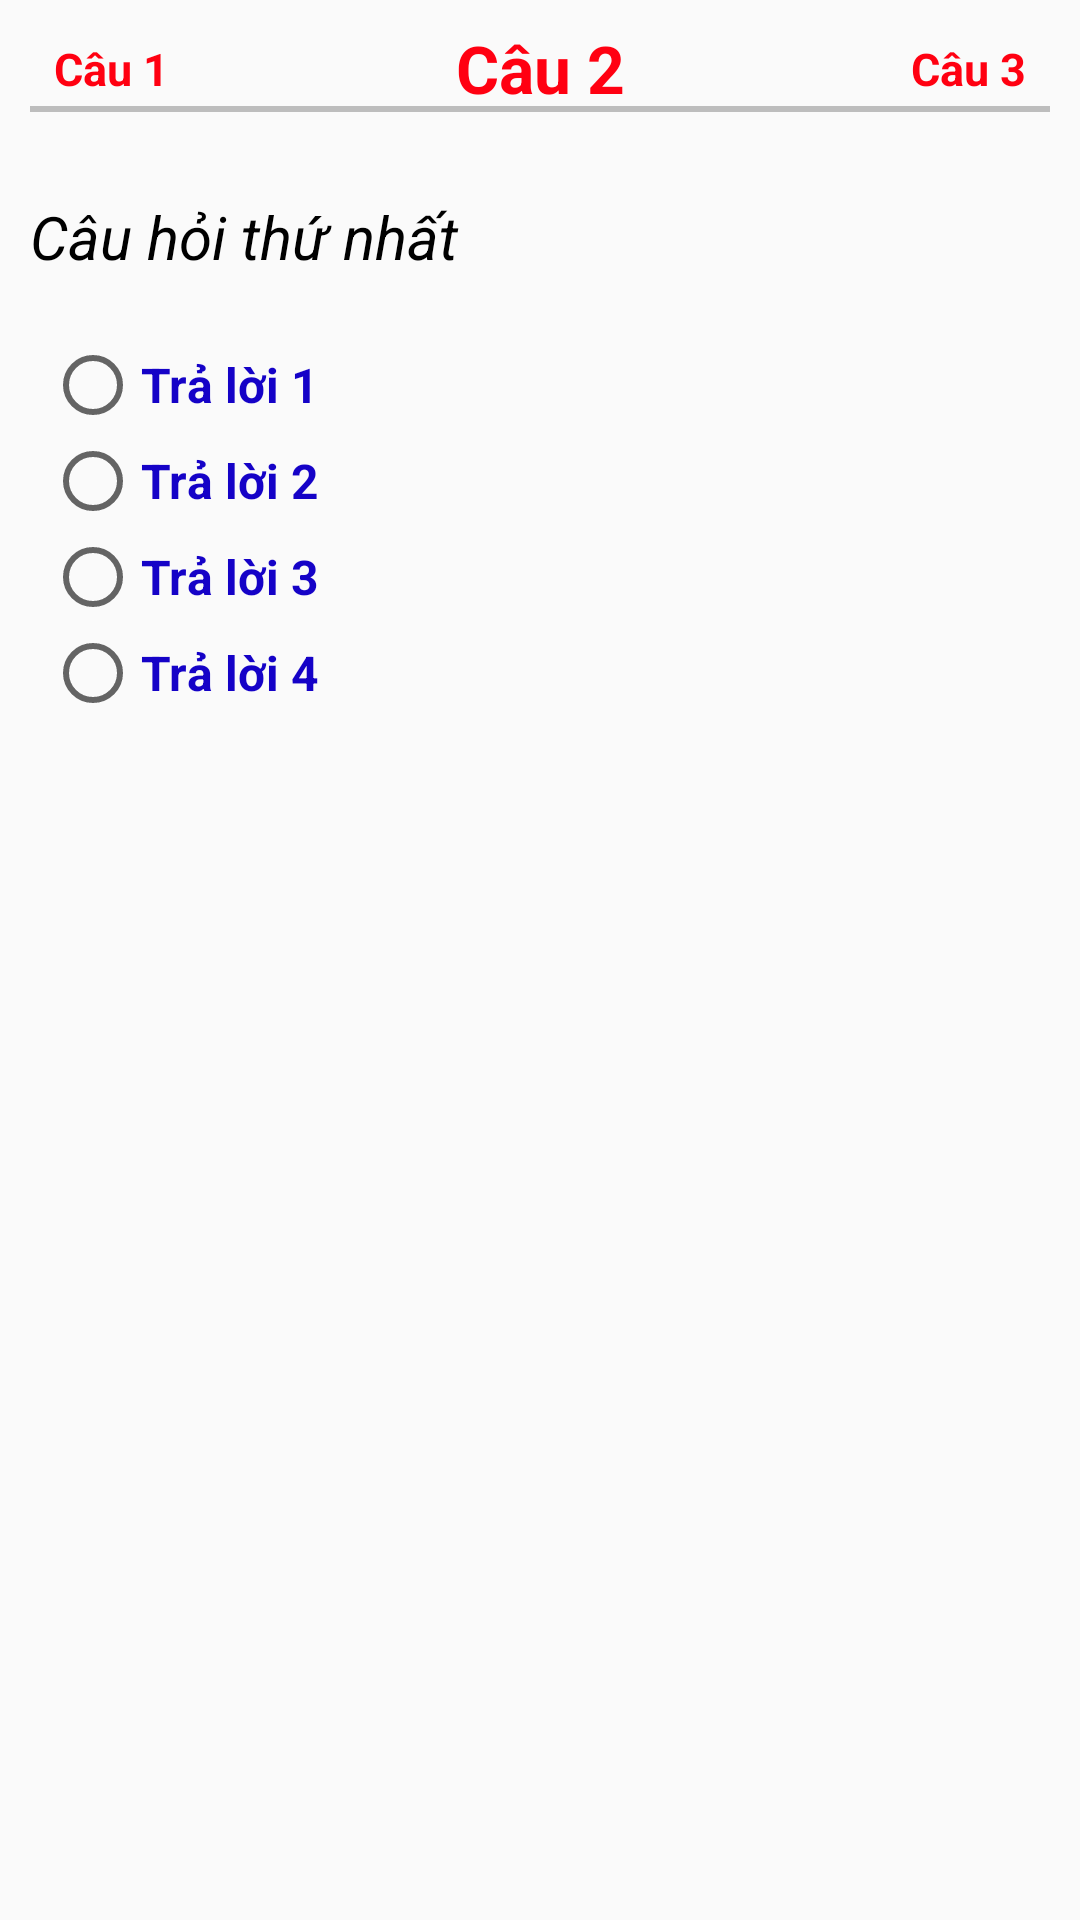

Android layout source for this screen:
<!-- AndroidManifest.xml: application theme AppTheme -->
<!-- res/layout/fragment_screen_sile_page.xml -->
<LinearLayout xmlns:android="http://schemas.android.com/apk/res/android"
    xmlns:app="http://schemas.android.com/apk/res-auto"
    xmlns:tools="http://schemas.android.com/tools"
    android:layout_width="match_parent"
    android:layout_height="match_parent"
    android:orientation="vertical">

    
    <ScrollView xmlns:android="http://schemas.android.com/apk/res/android"
        android:id="@+id/content"
        android:layout_width="match_parent"
        android:layout_height="fill_parent">
        <LinearLayout
            android:layout_width="match_parent"
            android:layout_height="wrap_content"
            android:paddingLeft="10dp"
            android:paddingRight="10dp"
            android:orientation="vertical">

            <LinearLayout
                android:layout_width="match_parent"
                android:layout_height="wrap_content"
                android:orientation="vertical">
                <android.support.constraint.ConstraintLayout
                    android:layout_width="match_parent"
                    android:layout_height="wrap_content">

                    <TextView
                        android:id="@+id/tvNumPrev"
                        android:layout_width="wrap_content"
                        android:layout_height="wrap_content"
                        android:layout_gravity="center"
                        android:layout_marginStart="8dp"
                        android:layout_marginTop="8dp"
                        android:layout_marginBottom="8dp"
                        android:text="Câu 1"
                        android:textColor="#ff0011"
                        android:textSize="15sp"
                        android:textStyle="bold"
                        app:layout_constraintBottom_toBottomOf="parent"
                        app:layout_constraintStart_toStartOf="parent"
                        app:layout_constraintTop_toTopOf="parent" />

                    <TextView
                        android:id="@+id/tvNumCurrent"
                        android:layout_width="wrap_content"
                        android:layout_height="wrap_content"
                        android:layout_gravity="center"
                        android:layout_marginStart="8dp"
                        android:layout_marginTop="8dp"
                        android:layout_marginEnd="8dp"
                        android:layout_marginBottom="8dp"
                        android:text="Câu 2"
                        android:textColor="#ff0011"
                        android:textSize="22sp"
                        android:textStyle="bold"
                        app:layout_constraintBottom_toBottomOf="parent"
                        app:layout_constraintEnd_toEndOf="parent"
                        app:layout_constraintStart_toStartOf="parent"
                        app:layout_constraintTop_toTopOf="parent" />

                    <TextView
                        android:id="@+id/tvNumNext"
                        android:layout_width="wrap_content"
                        android:layout_height="wrap_content"
                        android:layout_gravity="center"
                        android:layout_marginTop="8dp"
                        android:layout_marginEnd="8dp"
                        android:layout_marginBottom="8dp"
                        android:text="Câu 3"
                        android:textColor="#ff0011"
                        android:textSize="15sp"
                        android:textStyle="bold"
                        app:layout_constraintBottom_toBottomOf="parent"
                        app:layout_constraintEnd_toEndOf="parent"
                        app:layout_constraintTop_toTopOf="parent" />

                    <View
                        android:layout_width="match_parent"
                        android:layout_height="2sp"
                        android:background="@color/colorDark"
                        app:layout_constraintBottom_toBottomOf="@+id/tvNumCurrent">

                    </View>
                </android.support.constraint.ConstraintLayout>

                <TextView
                    android:id="@+id/tvQuestion"
                    android:layout_width="match_parent"
                    android:layout_height="wrap_content"
                    android:textSize="20sp"
                    android:textColor="#000000"
                    android:textStyle="italic"
                    android:text="Câu hỏi thứ nhất "
                    android:layout_marginTop="20sp"/>
            </LinearLayout>

            <ImageView
                android:id="@+id/imvQuestion"
                android:layout_width="wrap_content"
                android:layout_height="wrap_content"
                android:layout_margin="0dp"
                android:padding="0dp"
                android:layout_gravity="center"
                android:visibility="visible" />

            <RadioGroup
                android:id="@+id/radGroup"
                android:layout_width="match_parent"
                android:layout_height="wrap_content"
                android:paddingLeft="5dp"
                android:layout_marginTop="20dp">

                <RadioButton
                    android:id="@+id/radA"
                    android:layout_width="match_parent"
                    android:layout_height="wrap_content"
                    android:checked="false"
                    android:textSize="16sp"
                    android:textColor="#1502c7"
                    android:textStyle="bold"
                    android:text="Trả lời 1" />

                <RadioButton
                    android:id="@+id/radB"
                    android:layout_width="match_parent"
                    android:layout_height="wrap_content"
                    android:checked="false"
                    android:textSize="16sp"
                    android:textColor="#1502c7"
                    android:textStyle="bold"
                    android:text="Trả lời 2" />

                <RadioButton
                    android:id="@+id/radC"
                    android:layout_width="match_parent"
                    android:layout_height="wrap_content"
                    android:checked="false"
                    android:textSize="16sp"
                    android:textColor="#1502c7"
                    android:textStyle="bold"
                    android:text="Trả lời 3" />

                <RadioButton
                    android:id="@+id/radD"
                    android:layout_width="match_parent"
                    android:layout_height="wrap_content"
                    android:checked="false"
                    android:textSize="16sp"
                    android:textColor="#1502c7"
                    android:textStyle="bold"
                    android:text="Trả lời 4" />
            </RadioGroup>
        </LinearLayout>
    </ScrollView>
</LinearLayout>
<!-- resources referenced by this layout -->
<resources>
  <color name="colorDark">#BDBDBD</color>
  <style name="AppTheme" parent="Theme.AppCompat.Light.NoActionBar">
          
          <item name="colorPrimary">@color/colorPrimary</item>
          <item name="colorPrimaryDark">@color/colorPrimaryDark</item>
          <item name="colorAccent">@color/colorAccent</item>
      </style>
  <color name="colorPrimary">#699AEE</color>
  <color name="colorPrimaryDark">#699AEE</color>
  <color name="colorAccent">#ff4081</color>
</resources>
